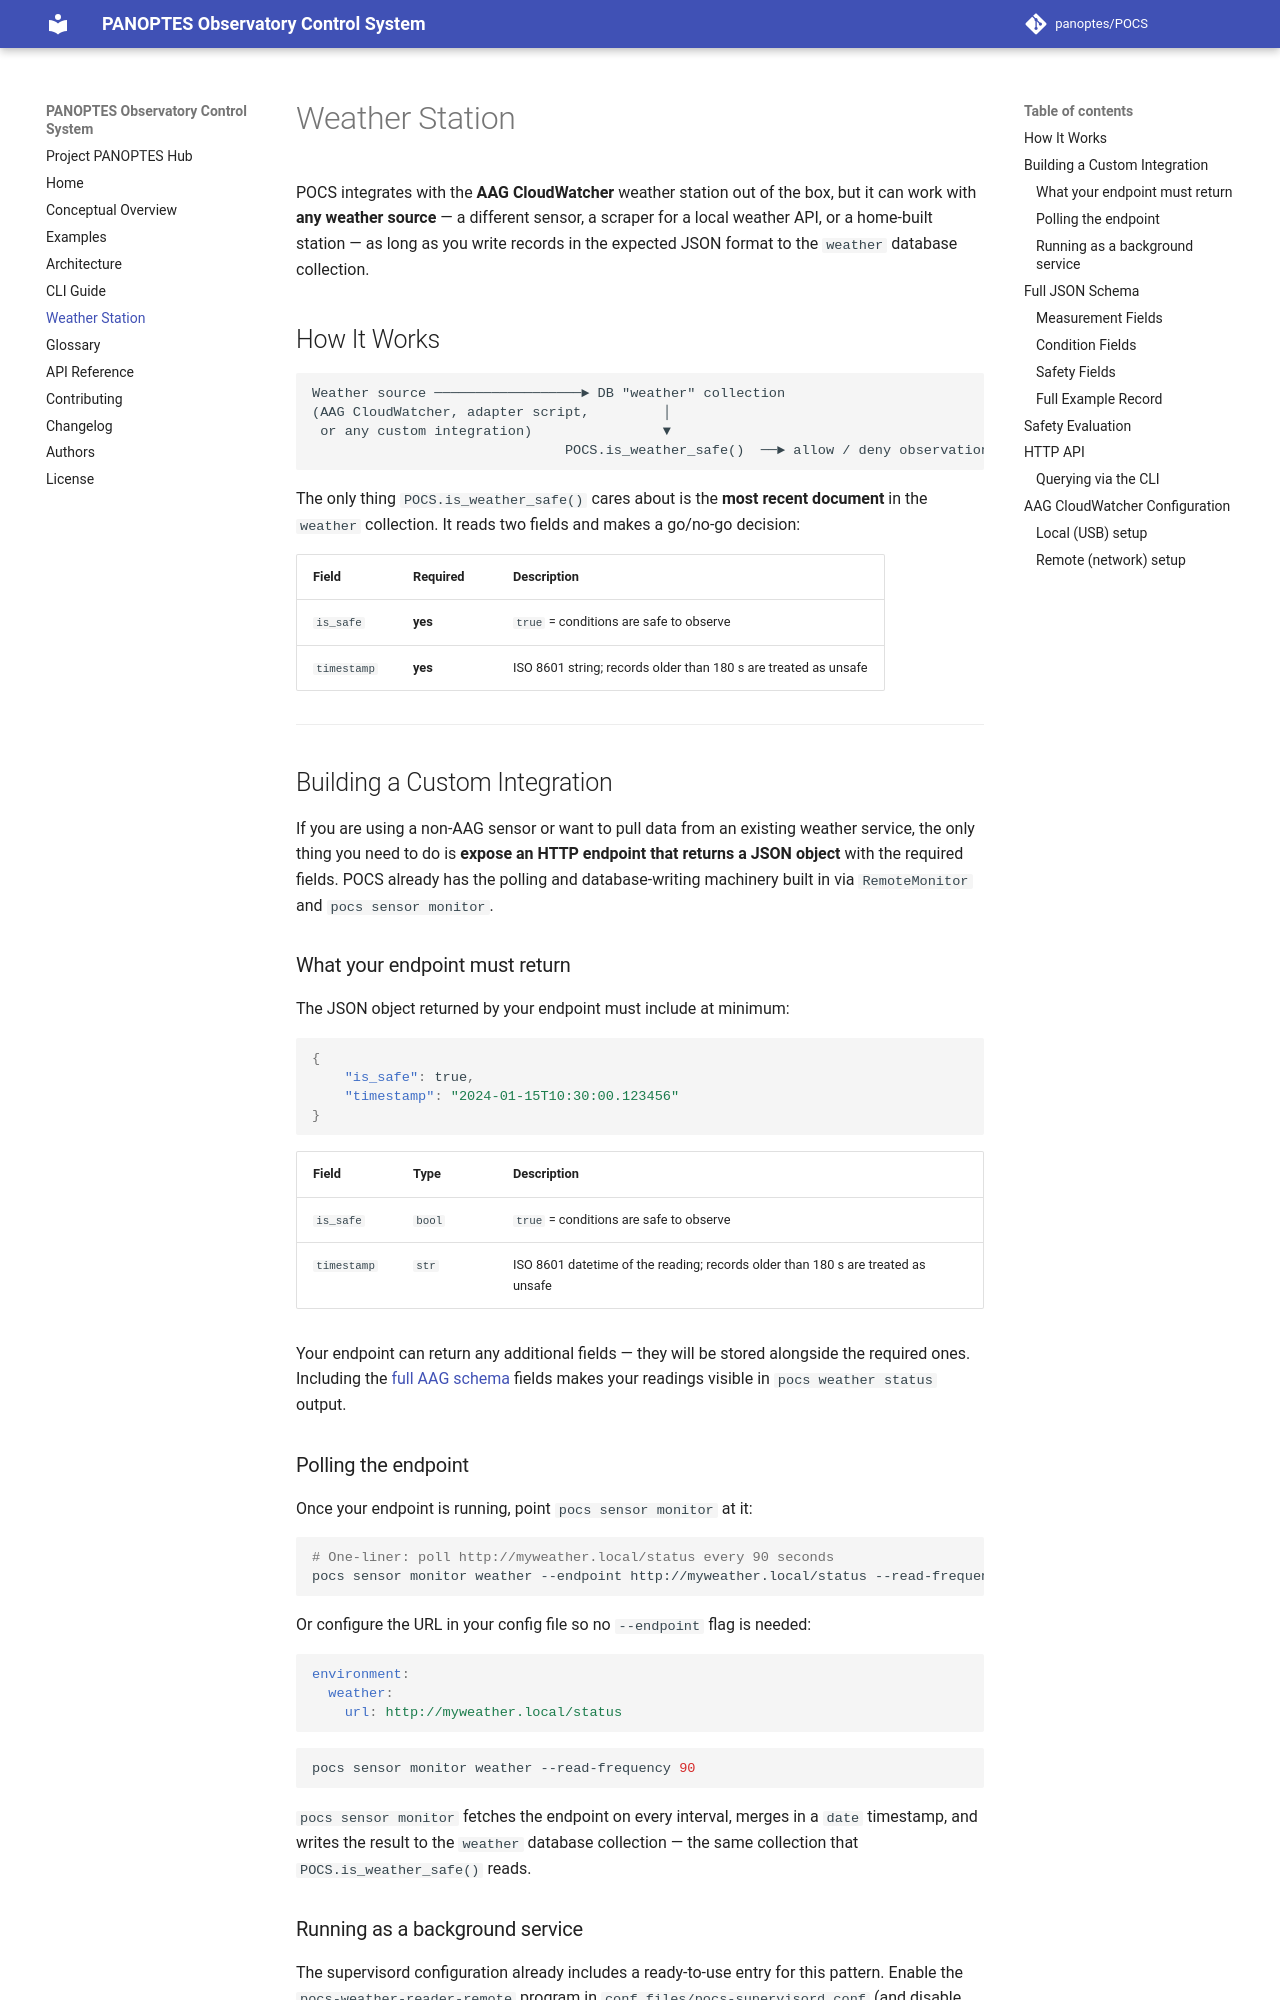

repository: panoptes/POCS · page: weather-station/index.html · generator: mkdocs

# Weather Station

POCS integrates with the **AAG CloudWatcher** weather station out of the box, but it can
work with **any weather source** — a different sensor, a scraper for a local weather API,
or a home-built station — as long as you write records in the expected JSON format to the
`weather` database collection.

## How It Works

```
Weather source ──────────────────► DB "weather" collection
(AAG CloudWatcher, adapter script,         │
 or any custom integration)                ▼
                               POCS.is_weather_safe()  ──► allow / deny observations
```

The only thing `POCS.is_weather_safe()` cares about is the **most recent document** in
the `weather` collection. It reads two fields and makes a go/no-go decision:

| Field | Required | Description |
|---|---|---|
| `is_safe` | **yes** | `true` = conditions are safe to observe |
| `timestamp` | **yes** | ISO 8601 string; records older than 180 s are treated as unsafe |

---

## Building a Custom Integration

If you are using a non-AAG sensor or want to pull data from an existing weather service,
the only thing you need to do is **expose an HTTP endpoint that returns a JSON object**
with the required fields. POCS already has the polling and database-writing machinery
built in via `RemoteMonitor` and `pocs sensor monitor`.

### What your endpoint must return

The JSON object returned by your endpoint must include at minimum:

```json
{
    "is_safe": true,
    "timestamp": "2024-01-15T10:30:00.123456"
}
```

| Field | Type | Description |
|---|---|---|
| `is_safe` | `bool` | `true` = conditions are safe to observe |
| `timestamp` | `str` | ISO 8601 datetime of the reading; records older than 180 s are treated as unsafe |

Your endpoint can return any additional fields — they will be stored alongside the
required ones. Including the [full AAG schema](#full-json-schema) fields makes your
readings visible in `pocs weather status` output.

### Polling the endpoint

Once your endpoint is running, point `pocs sensor monitor` at it:

```bash
# One-liner: poll http://myweather.local/status every 90 seconds
pocs sensor monitor weather --endpoint http://myweather.local/status --read-frequency 90
```

Or configure the URL in your config file so no `--endpoint` flag is needed:

```yaml
environment:
  weather:
    url: http://myweather.local/status
```

```bash
pocs sensor monitor weather --read-frequency 90
```

`pocs sensor monitor` fetches the endpoint on every interval, merges in a `date`
timestamp, and writes the result to the `weather` database collection — the same
collection that `POCS.is_weather_safe()` reads.
